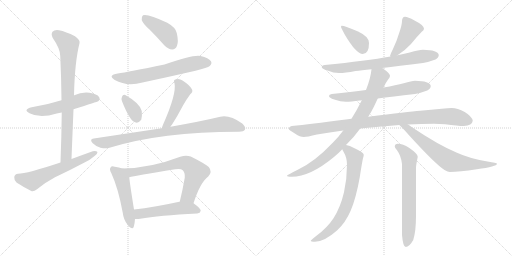
t = 0.00 s
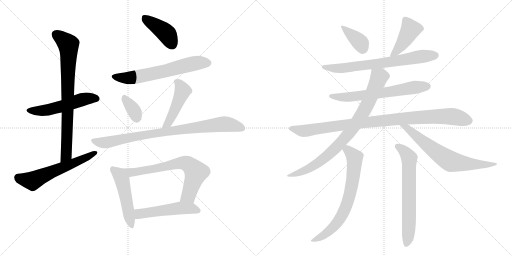
t = 3.02 s
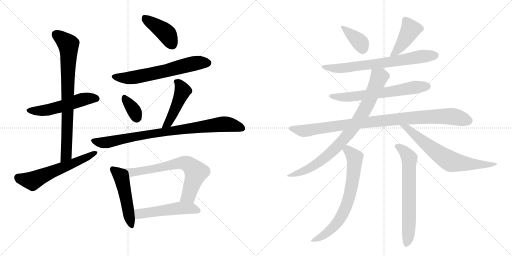
t = 6.04 s
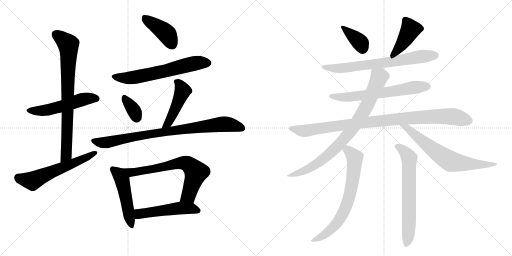
t = 9.05 s
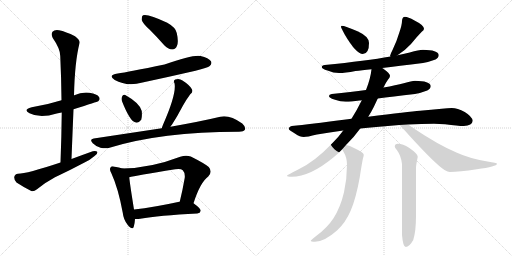
t = 12.07 s
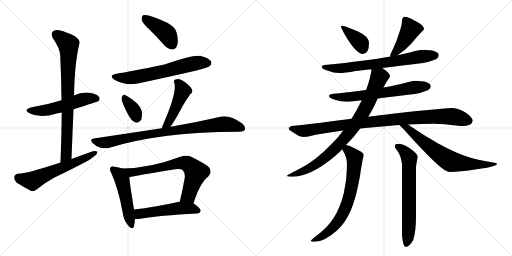
t = 15.09 s

The animated SVG that drew these frames (rendered in a browser with its animation timeline set to each time). Animation: 20 CSS @keyframes rules; one cycle of 15.09 s.

<svg version="1.1" viewBox="0 0 2048 1024" xmlns="http://www.w3.org/2000/svg">
  <g stroke="lightgray" stroke-dasharray="1,1" stroke-width="1" transform="scale(4, 4)">
    <line x1="0" y1="0" x2="256" y2="256"></line>
    <line x1="256" y1="0" x2="0" y2="256"></line>
    <line x1="128" y1="0" x2="128" y2="256"></line>
    <line x1="0" y1="128" x2="256" y2="128"></line>
    <line x1="256" y1="0" x2="512" y2="256"></line>
    <line x1="512" y1="0" x2="256" y2="256"></line>
    <line x1="384" y1="0" x2="384" y2="256"></line>
    <line x1="256" y1="128" x2="512" y2="128"></line>
  </g>
<g transform="scale(1, -1) translate(0, -850)">
   <style type="text/css">
    @keyframes keyframes0 {
      from {
       stroke: black;
       stroke-dashoffset: 532;
       stroke-width: 128;
       }
       63% {
       animation-timing-function: step-end;
       stroke: black;
       stroke-dashoffset: 0;
       stroke-width: 128;
       }
       to {
       stroke: black;
       stroke-width: 1024;
       }
       }
       #make-me-a-hanzi-animation-0 {
         animation: keyframes0 0.682943s both;
         animation-delay: 0.000000s;
         animation-timing-function: linear;
       }
    @keyframes keyframes1 {
      from {
       stroke: black;
       stroke-dashoffset: 791;
       stroke-width: 128;
       }
       72% {
       animation-timing-function: step-end;
       stroke: black;
       stroke-dashoffset: 0;
       stroke-width: 128;
       }
       to {
       stroke: black;
       stroke-width: 1024;
       }
       }
       #make-me-a-hanzi-animation-1 {
         animation: keyframes1 0.893717s both;
         animation-delay: 0.682943s;
         animation-timing-function: linear;
       }
    @keyframes keyframes2 {
      from {
       stroke: black;
       stroke-dashoffset: 593;
       stroke-width: 128;
       }
       66% {
       animation-timing-function: step-end;
       stroke: black;
       stroke-dashoffset: 0;
       stroke-width: 128;
       }
       to {
       stroke: black;
       stroke-width: 1024;
       }
       }
       #make-me-a-hanzi-animation-2 {
         animation: keyframes2 0.732585s both;
         animation-delay: 1.576660s;
         animation-timing-function: linear;
       }
    @keyframes keyframes3 {
      from {
       stroke: black;
       stroke-dashoffset: 416;
       stroke-width: 128;
       }
       58% {
       animation-timing-function: step-end;
       stroke: black;
       stroke-dashoffset: 0;
       stroke-width: 128;
       }
       to {
       stroke: black;
       stroke-width: 1024;
       }
       }
       #make-me-a-hanzi-animation-3 {
         animation: keyframes3 0.588542s both;
         animation-delay: 2.309245s;
         animation-timing-function: linear;
       }
    @keyframes keyframes4 {
      from {
       stroke: black;
       stroke-dashoffset: 632;
       stroke-width: 128;
       }
       67% {
       animation-timing-function: step-end;
       stroke: black;
       stroke-dashoffset: 0;
       stroke-width: 128;
       }
       to {
       stroke: black;
       stroke-width: 1024;
       }
       }
       #make-me-a-hanzi-animation-4 {
         animation: keyframes4 0.764323s both;
         animation-delay: 2.897786s;
         animation-timing-function: linear;
       }
    @keyframes keyframes5 {
      from {
       stroke: black;
       stroke-dashoffset: 347;
       stroke-width: 128;
       }
       53% {
       animation-timing-function: step-end;
       stroke: black;
       stroke-dashoffset: 0;
       stroke-width: 128;
       }
       to {
       stroke: black;
       stroke-width: 1024;
       }
       }
       #make-me-a-hanzi-animation-5 {
         animation: keyframes5 0.532389s both;
         animation-delay: 3.662109s;
         animation-timing-function: linear;
       }
    @keyframes keyframes6 {
      from {
       stroke: black;
       stroke-dashoffset: 464;
       stroke-width: 128;
       }
       60% {
       animation-timing-function: step-end;
       stroke: black;
       stroke-dashoffset: 0;
       stroke-width: 128;
       }
       to {
       stroke: black;
       stroke-width: 1024;
       }
       }
       #make-me-a-hanzi-animation-6 {
         animation: keyframes6 0.627604s both;
         animation-delay: 4.194499s;
         animation-timing-function: linear;
       }
    @keyframes keyframes7 {
      from {
       stroke: black;
       stroke-dashoffset: 859;
       stroke-width: 128;
       }
       74% {
       animation-timing-function: step-end;
       stroke: black;
       stroke-dashoffset: 0;
       stroke-width: 128;
       }
       to {
       stroke: black;
       stroke-width: 1024;
       }
       }
       #make-me-a-hanzi-animation-7 {
         animation: keyframes7 0.949056s both;
         animation-delay: 4.822103s;
         animation-timing-function: linear;
       }
    @keyframes keyframes8 {
      from {
       stroke: black;
       stroke-dashoffset: 497;
       stroke-width: 128;
       }
       62% {
       animation-timing-function: step-end;
       stroke: black;
       stroke-dashoffset: 0;
       stroke-width: 128;
       }
       to {
       stroke: black;
       stroke-width: 1024;
       }
       }
       #make-me-a-hanzi-animation-8 {
         animation: keyframes8 0.654460s both;
         animation-delay: 5.771159s;
         animation-timing-function: linear;
       }
    @keyframes keyframes9 {
      from {
       stroke: black;
       stroke-dashoffset: 696;
       stroke-width: 128;
       }
       69% {
       animation-timing-function: step-end;
       stroke: black;
       stroke-dashoffset: 0;
       stroke-width: 128;
       }
       to {
       stroke: black;
       stroke-width: 1024;
       }
       }
       #make-me-a-hanzi-animation-9 {
         animation: keyframes9 0.816406s both;
         animation-delay: 6.425618s;
         animation-timing-function: linear;
       }
    @keyframes keyframes10 {
      from {
       stroke: black;
       stroke-dashoffset: 515;
       stroke-width: 128;
       }
       63% {
       animation-timing-function: step-end;
       stroke: black;
       stroke-dashoffset: 0;
       stroke-width: 128;
       }
       to {
       stroke: black;
       stroke-width: 1024;
       }
       }
       #make-me-a-hanzi-animation-10 {
         animation: keyframes10 0.669108s both;
         animation-delay: 7.242025s;
         animation-timing-function: linear;
       }
    @keyframes keyframes11 {
      from {
       stroke: black;
       stroke-dashoffset: 378;
       stroke-width: 128;
       }
       55% {
       animation-timing-function: step-end;
       stroke: black;
       stroke-dashoffset: 0;
       stroke-width: 128;
       }
       to {
       stroke: black;
       stroke-width: 1024;
       }
       }
       #make-me-a-hanzi-animation-11 {
         animation: keyframes11 0.557617s both;
         animation-delay: 7.911133s;
         animation-timing-function: linear;
       }
    @keyframes keyframes12 {
      from {
       stroke: black;
       stroke-dashoffset: 427;
       stroke-width: 128;
       }
       58% {
       animation-timing-function: step-end;
       stroke: black;
       stroke-dashoffset: 0;
       stroke-width: 128;
       }
       to {
       stroke: black;
       stroke-width: 1024;
       }
       }
       #make-me-a-hanzi-animation-12 {
         animation: keyframes12 0.597493s both;
         animation-delay: 8.468750s;
         animation-timing-function: linear;
       }
    @keyframes keyframes13 {
      from {
       stroke: black;
       stroke-dashoffset: 708;
       stroke-width: 128;
       }
       70% {
       animation-timing-function: step-end;
       stroke: black;
       stroke-dashoffset: 0;
       stroke-width: 128;
       }
       to {
       stroke: black;
       stroke-width: 1024;
       }
       }
       #make-me-a-hanzi-animation-13 {
         animation: keyframes13 0.826172s both;
         animation-delay: 9.066243s;
         animation-timing-function: linear;
       }
    @keyframes keyframes14 {
      from {
       stroke: black;
       stroke-dashoffset: 647;
       stroke-width: 128;
       }
       68% {
       animation-timing-function: step-end;
       stroke: black;
       stroke-dashoffset: 0;
       stroke-width: 128;
       }
       to {
       stroke: black;
       stroke-width: 1024;
       }
       }
       #make-me-a-hanzi-animation-14 {
         animation: keyframes14 0.776530s both;
         animation-delay: 9.892415s;
         animation-timing-function: linear;
       }
    @keyframes keyframes15 {
      from {
       stroke: black;
       stroke-dashoffset: 978;
       stroke-width: 128;
       }
       76% {
       animation-timing-function: step-end;
       stroke: black;
       stroke-dashoffset: 0;
       stroke-width: 128;
       }
       to {
       stroke: black;
       stroke-width: 1024;
       }
       }
       #make-me-a-hanzi-animation-15 {
         animation: keyframes15 1.045898s both;
         animation-delay: 10.668945s;
         animation-timing-function: linear;
       }
    @keyframes keyframes16 {
      from {
       stroke: black;
       stroke-dashoffset: 849;
       stroke-width: 128;
       }
       73% {
       animation-timing-function: step-end;
       stroke: black;
       stroke-dashoffset: 0;
       stroke-width: 128;
       }
       to {
       stroke: black;
       stroke-width: 1024;
       }
       }
       #make-me-a-hanzi-animation-16 {
         animation: keyframes16 0.940918s both;
         animation-delay: 11.714844s;
         animation-timing-function: linear;
       }
    @keyframes keyframes17 {
      from {
       stroke: black;
       stroke-dashoffset: 687;
       stroke-width: 128;
       }
       69% {
       animation-timing-function: step-end;
       stroke: black;
       stroke-dashoffset: 0;
       stroke-width: 128;
       }
       to {
       stroke: black;
       stroke-width: 1024;
       }
       }
       #make-me-a-hanzi-animation-17 {
         animation: keyframes17 0.809082s both;
         animation-delay: 12.655762s;
         animation-timing-function: linear;
       }
    @keyframes keyframes18 {
      from {
       stroke: black;
       stroke-dashoffset: 707;
       stroke-width: 128;
       }
       70% {
       animation-timing-function: step-end;
       stroke: black;
       stroke-dashoffset: 0;
       stroke-width: 128;
       }
       to {
       stroke: black;
       stroke-width: 1024;
       }
       }
       #make-me-a-hanzi-animation-18 {
         animation: keyframes18 0.825358s both;
         animation-delay: 13.464844s;
         animation-timing-function: linear;
       }
    @keyframes keyframes19 {
      from {
       stroke: black;
       stroke-dashoffset: 673;
       stroke-width: 128;
       }
       69% {
       animation-timing-function: step-end;
       stroke: black;
       stroke-dashoffset: 0;
       stroke-width: 128;
       }
       to {
       stroke: black;
       stroke-width: 1024;
       }
       }
       #make-me-a-hanzi-animation-19 {
         animation: keyframes19 0.797689s both;
         animation-delay: 14.290202s;
         animation-timing-function: linear;
       }
</style>
<path d="M 294 413 Q 390 443 393 445 Q 402 454 396 462 Q 389 474 358 479 Q 327 483 297 469 Q 296 469 296 468 L 246 449 Q 189 431 127 421 Q 90 412 118 397 Q 160 375 227 396 Q 236 399 247 400 L 294 413 Z" fill="lightgray"></path> 
<path d="M 286 214 Q 290 317 294 413 L 296 468 Q 299 603 318 677 Q 322 689 300 705 Q 263 724 236 729 Q 218 732 210 723 Q 203 714 211 698 Q 241 655 241 626 Q 245 541 246 449 L 247 400 Q 246 306 242 200 C 241 170 285 184 286 214 Z" fill="lightgray"></path> 
<path d="M 242 200 Q 107 155 72 155 Q 59 154 57 142 Q 56 129 66 120 Q 90 104 125 86 Q 135 83 148 93 Q 182 121 220 141 Q 280 169 338 200 Q 360 210 377 225 Q 390 232 390 242 Q 384 248 371 245 Q 329 230 286 214 L 242 200 Z" fill="lightgray"></path> 
<path d="M 599 731 Q 627 703 657 669 Q 672 653 689 652 Q 702 652 708 667 Q 715 683 707 718 Q 703 740 669 759 Q 591 796 572 789 Q 566 785 567 770 Q 570 757 599 731 Z" fill="lightgray"></path> 
<path d="M 471 556 Q 429 549 459 530 Q 507 503 570 520 Q 673 542 782 567 Q 831 579 839 586 Q 849 595 844 605 Q 835 618 802 626 Q 772 632 658 592 Q 511 562 471 556 Z" fill="lightgray"></path> 
<path d="M 488 445 Q 519 367 540 361 Q 553 355 565 371 Q 569 384 567 406 Q 560 437 501 470 Q 492 474 488 463 Q 484 456 488 445 Z" fill="lightgray"></path> 
<path d="M 682 343 Q 683 347 687 350 Q 709 384 732 428 Q 742 447 761 473 Q 774 483 767 494 Q 758 510 730 528 Q 717 538 701 532 Q 692 528 698 517 Q 707 475 652 351 Q 649 344 647 337 C 638 308 666 318 682 343 Z" fill="lightgray"></path> 
<path d="M 647 337 Q 521 318 375 296 Q 356 293 371 277 Q 384 264 402 259 Q 423 255 438 259 Q 646 323 953 323 Q 954 323 956 323 Q 975 323 980 332 Q 984 342 969 356 Q 918 392 881 383 Q 806 365 682 343 L 647 337 Z" fill="lightgray"></path> 
<path d="M 489 176 Q 477 180 459 183 Q 446 187 443 181 Q 436 174 445 158 Q 473 97 491 -1 Q 494 -29 511 -50 Q 530 -72 535 -57 Q 539 -44 540 -26 L 536 12 Q 520 111 517 141 C 514 169 514 169 489 176 Z" fill="lightgray"></path> 
<path d="M 774 37 Q 801 121 833 144 Q 851 163 835 182 Q 817 197 763 224 Q 744 231 721 223 Q 601 177 489 176 C 459 175 488 134 517 141 Q 538 147 701 173 Q 723 177 731 169 Q 741 159 739 139 Q 730 87 719 43 C 712 14 764 9 774 37 Z" fill="lightgray"></path> 
<path d="M 540 -26 Q 549 -27 561 -25 Q 634 -12 789 -4 Q 801 -3 803 7 Q 803 16 774 37 C 757 49 749 48 719 43 Q 718 43 717 43 Q 617 21 536 12 C 506 9 510 -25 540 -26 Z" fill="lightgray"></path> 
<path d="M 1367 747 Q 1364 747 1364 743 Q 1364 739 1380 710 Q 1425 634 1451 634 Q 1476 634 1476 678 Q 1476 704 1432 724 Q 1379 747 1367 747 Z" fill="lightgray"></path> 
<path d="M 1620 783 Q 1614 783 1611 778 Q 1608 772 1608 766 Q 1608 752 1598 722 Q 1586 682 1571 652 Q 1562 635 1560 626 L 1562 624 C 1564 612 1565 613 1590 629 Q 1619 647 1644 674 Q 1667 703 1687 723 Q 1696 730 1696 735 Q 1696 749 1658 768 Q 1631 783 1620 783 Z" fill="lightgray"></path> 
<path d="M 1562 624 Q 1467 607 1299 590 Q 1287 589 1287 582 Q 1287 575 1310 568 Q 1334 558 1356 558 Q 1380 558 1422 566 Q 1445 568 1486 573 L 1529 578 Q 1592 586 1692 598 Q 1715 602 1742 612 Q 1755 619 1755 630 Q 1752 650 1692 651 Q 1676 651 1639 640 Q 1620 635 1590 629 L 1562 624 Z" fill="lightgray"></path> 
<path d="M 1464 490 Q 1406 483 1327 474 Q 1316 473 1316 466 Q 1316 459 1337 452 Q 1363 443 1383 443 Q 1404 443 1438 448 Q 1441 448 1447 449 L 1511 456 Q 1567 463 1660 474 Q 1683 478 1709 488 Q 1723 495 1723 506 Q 1720 526 1660 527 Q 1647 527 1615 517 Q 1585 509 1534 500 L 1464 490 Z" fill="lightgray"></path> 
<path d="M 1406 375 Q 1392 373 1375 371 Q 1242 353 1167 346 Q 1155 343 1155 334 Q 1156 330 1181 315 Q 1200 302 1215 302 Q 1228 302 1268 312 Q 1317 321 1373 328 L 1441 336 Q 1471 339 1505 342 Q 1552 346 1597 350 L 1632 352 Q 1686 355 1736 355 L 1780 353 Q 1832 346 1855 346 Q 1889 348 1891 367 Q 1888 384 1859 402 Q 1830 418 1807 418 Q 1792 418 1767 415 Q 1725 411 1680 407 Q 1635 403 1473 383 L 1406 375 Z" fill="lightgray"></path> 
<path d="M 1486 573 Q 1482 535 1464 490 L 1447 449 Q 1446 446 1444 443 Q 1427 408 1406 375 L 1373 328 Q 1355 303 1332 280 Q 1258 202 1191 171 Q 1148 150 1148 147 Q 1148 143 1167 143 Q 1241 143 1337 223 Q 1354 237 1369 253 L 1384 270 Q 1415 300 1441 336 L 1473 383 Q 1485 402 1495 422 Q 1504 441 1511 456 L 1534 500 Q 1544 521 1551 530 Q 1560 540 1560 546 L 1560 547 Q 1560 556 1532 576 Q 1530 577 1529 578 C 1505 596 1490 603 1486 573 Z" fill="lightgray"></path> 
<path d="M 1597 350 Q 1610 339 1637 308 Q 1742 193 1778 170 Q 1792 162 1799 162 Q 1837 162 1907 173 Q 1988 184 1988 195 Q 1988 198 1950 204 Q 1878 216 1828 239 Q 1755 269 1645 343 Q 1638 348 1632 352 C 1607 369 1575 370 1597 350 Z" fill="lightgray"></path> 
<path d="M 1369 253 Q 1371 249 1374 243 Q 1388 220 1388 191 Q 1388 136 1376 81 Q 1362 21 1334 -23 Q 1309 -61 1267 -92 Q 1243 -111 1243 -113 Q 1243 -117 1260 -117 Q 1297 -117 1348 -72 Q 1382 -41 1403 8 Q 1424 57 1439 141 Q 1449 206 1452 217 Q 1455 227 1455 231 Q 1455 240 1418 257 Q 1398 268 1384 270 C 1356 277 1356 277 1369 253 Z" fill="lightgray"></path> 
<path d="M 1591 275 Q 1579 275 1579 263 Q 1579 261 1588 249 Q 1604 228 1608 194 L 1608 -90 Q 1612 -138 1623 -138 Q 1637 -138 1653 -110 Q 1664 -75 1664 -12 L 1664 179 Q 1664 189 1671 223 Q 1671 235 1636 259 Q 1612 275 1591 275 Z" fill="lightgray"></path> 
      <clipPath id="make-me-a-hanzi-clip-0">
      <path d="M 294 413 Q 390 443 393 445 Q 402 454 396 462 Q 389 474 358 479 Q 327 483 297 469 Q 296 469 296 468 L 246 449 Q 189 431 127 421 Q 90 412 118 397 Q 160 375 227 396 Q 236 399 247 400 L 294 413 Z" fill="lightgray"></path>
      </clipPath>
      <path clip-path="url(#make-me-a-hanzi-clip-0)" d="M 119 410 L 180 408 L 337 454 L 388 454 " fill="none" id="make-me-a-hanzi-animation-0" stroke-dasharray="404 808" stroke-linecap="round"></path>

      <clipPath id="make-me-a-hanzi-clip-1">
      <path d="M 286 214 Q 290 317 294 413 L 296 468 Q 299 603 318 677 Q 322 689 300 705 Q 263 724 236 729 Q 218 732 210 723 Q 203 714 211 698 Q 241 655 241 626 Q 245 541 246 449 L 247 400 Q 246 306 242 200 C 241 170 285 184 286 214 Z" fill="lightgray"></path>
      </clipPath>
      <path clip-path="url(#make-me-a-hanzi-clip-1)" d="M 222 713 L 274 669 L 265 230 L 248 208 " fill="none" id="make-me-a-hanzi-animation-1" stroke-dasharray="663 1326" stroke-linecap="round"></path>

      <clipPath id="make-me-a-hanzi-clip-2">
      <path d="M 242 200 Q 107 155 72 155 Q 59 154 57 142 Q 56 129 66 120 Q 90 104 125 86 Q 135 83 148 93 Q 182 121 220 141 Q 280 169 338 200 Q 360 210 377 225 Q 390 232 390 242 Q 384 248 371 245 Q 329 230 286 214 L 242 200 Z" fill="lightgray"></path>
      </clipPath>
      <path clip-path="url(#make-me-a-hanzi-clip-2)" d="M 72 140 L 130 127 L 384 239 " fill="none" id="make-me-a-hanzi-animation-2" stroke-dasharray="465 930" stroke-linecap="round"></path>

      <clipPath id="make-me-a-hanzi-clip-3">
      <path d="M 599 731 Q 627 703 657 669 Q 672 653 689 652 Q 702 652 708 667 Q 715 683 707 718 Q 703 740 669 759 Q 591 796 572 789 Q 566 785 567 770 Q 570 757 599 731 Z" fill="lightgray"></path>
      </clipPath>
      <path clip-path="url(#make-me-a-hanzi-clip-3)" d="M 577 781 L 665 716 L 689 672 " fill="none" id="make-me-a-hanzi-animation-3" stroke-dasharray="288 576" stroke-linecap="round"></path>

      <clipPath id="make-me-a-hanzi-clip-4">
      <path d="M 471 556 Q 429 549 459 530 Q 507 503 570 520 Q 673 542 782 567 Q 831 579 839 586 Q 849 595 844 605 Q 835 618 802 626 Q 772 632 658 592 Q 511 562 471 556 Z" fill="lightgray"></path>
      </clipPath>
      <path clip-path="url(#make-me-a-hanzi-clip-4)" d="M 462 545 L 496 538 L 540 541 L 775 596 L 831 598 " fill="none" id="make-me-a-hanzi-animation-4" stroke-dasharray="504 1008" stroke-linecap="round"></path>

      <clipPath id="make-me-a-hanzi-clip-5">
      <path d="M 488 445 Q 519 367 540 361 Q 553 355 565 371 Q 569 384 567 406 Q 560 437 501 470 Q 492 474 488 463 Q 484 456 488 445 Z" fill="lightgray"></path>
      </clipPath>
      <path clip-path="url(#make-me-a-hanzi-clip-5)" d="M 500 456 L 537 407 L 547 379 " fill="none" id="make-me-a-hanzi-animation-5" stroke-dasharray="219 438" stroke-linecap="round"></path>

      <clipPath id="make-me-a-hanzi-clip-6">
      <path d="M 682 343 Q 683 347 687 350 Q 709 384 732 428 Q 742 447 761 473 Q 774 483 767 494 Q 758 510 730 528 Q 717 538 701 532 Q 692 528 698 517 Q 707 475 652 351 Q 649 344 647 337 C 638 308 666 318 682 343 Z" fill="lightgray"></path>
      </clipPath>
      <path clip-path="url(#make-me-a-hanzi-clip-6)" d="M 710 522 L 731 485 L 677 364 L 652 343 " fill="none" id="make-me-a-hanzi-animation-6" stroke-dasharray="336 672" stroke-linecap="round"></path>

      <clipPath id="make-me-a-hanzi-clip-7">
      <path d="M 647 337 Q 521 318 375 296 Q 356 293 371 277 Q 384 264 402 259 Q 423 255 438 259 Q 646 323 953 323 Q 954 323 956 323 Q 975 323 980 332 Q 984 342 969 356 Q 918 392 881 383 Q 806 365 682 343 L 647 337 Z" fill="lightgray"></path>
      </clipPath>
      <path clip-path="url(#make-me-a-hanzi-clip-7)" d="M 374 286 L 429 281 L 585 312 L 882 353 L 919 352 L 969 337 " fill="none" id="make-me-a-hanzi-animation-7" stroke-dasharray="731 1462" stroke-linecap="round"></path>

      <clipPath id="make-me-a-hanzi-clip-8">
      <path d="M 489 176 Q 477 180 459 183 Q 446 187 443 181 Q 436 174 445 158 Q 473 97 491 -1 Q 494 -29 511 -50 Q 530 -72 535 -57 Q 539 -44 540 -26 L 536 12 Q 520 111 517 141 C 514 169 514 169 489 176 Z" fill="lightgray"></path>
      </clipPath>
      <path clip-path="url(#make-me-a-hanzi-clip-8)" d="M 452 173 L 475 154 L 488 130 L 524 -50 " fill="none" id="make-me-a-hanzi-animation-8" stroke-dasharray="369 738" stroke-linecap="round"></path>

      <clipPath id="make-me-a-hanzi-clip-9">
      <path d="M 774 37 Q 801 121 833 144 Q 851 163 835 182 Q 817 197 763 224 Q 744 231 721 223 Q 601 177 489 176 C 459 175 488 134 517 141 Q 538 147 701 173 Q 723 177 731 169 Q 741 159 739 139 Q 730 87 719 43 C 712 14 764 9 774 37 Z" fill="lightgray"></path>
      </clipPath>
      <path clip-path="url(#make-me-a-hanzi-clip-9)" d="M 497 172 L 523 160 L 616 173 L 721 198 L 757 191 L 784 161 L 754 68 L 726 48 " fill="none" id="make-me-a-hanzi-animation-9" stroke-dasharray="568 1136" stroke-linecap="round"></path>

      <clipPath id="make-me-a-hanzi-clip-10">
      <path d="M 540 -26 Q 549 -27 561 -25 Q 634 -12 789 -4 Q 801 -3 803 7 Q 803 16 774 37 C 757 49 749 48 719 43 Q 718 43 717 43 Q 617 21 536 12 C 506 9 510 -25 540 -26 Z" fill="lightgray"></path>
      </clipPath>
      <path clip-path="url(#make-me-a-hanzi-clip-10)" d="M 545 -19 L 557 -5 L 714 17 L 765 17 L 794 7 " fill="none" id="make-me-a-hanzi-animation-10" stroke-dasharray="387 774" stroke-linecap="round"></path>

      <clipPath id="make-me-a-hanzi-clip-11">
      <path d="M 1367 747 Q 1364 747 1364 743 Q 1364 739 1380 710 Q 1425 634 1451 634 Q 1476 634 1476 678 Q 1476 704 1432 724 Q 1379 747 1367 747 Z" fill="lightgray"></path>
      </clipPath>
      <path clip-path="url(#make-me-a-hanzi-clip-11)" d="M 1370 742 L 1438 683 L 1452 654 " fill="none" id="make-me-a-hanzi-animation-11" stroke-dasharray="250 500" stroke-linecap="round"></path>

      <clipPath id="make-me-a-hanzi-clip-12">
      <path d="M 1620 783 Q 1614 783 1611 778 Q 1608 772 1608 766 Q 1608 752 1598 722 Q 1586 682 1571 652 Q 1562 635 1560 626 L 1562 624 C 1564 612 1565 613 1590 629 Q 1619 647 1644 674 Q 1667 703 1687 723 Q 1696 730 1696 735 Q 1696 749 1658 768 Q 1631 783 1620 783 Z" fill="lightgray"></path>
      </clipPath>
      <path clip-path="url(#make-me-a-hanzi-clip-12)" d="M 1684 735 L 1642 732 L 1596 656 L 1566 630 " fill="none" id="make-me-a-hanzi-animation-12" stroke-dasharray="299 598" stroke-linecap="round"></path>

      <clipPath id="make-me-a-hanzi-clip-13">
      <path d="M 1562 624 Q 1467 607 1299 590 Q 1287 589 1287 582 Q 1287 575 1310 568 Q 1334 558 1356 558 Q 1380 558 1422 566 Q 1445 568 1486 573 L 1529 578 Q 1592 586 1692 598 Q 1715 602 1742 612 Q 1755 619 1755 630 Q 1752 650 1692 651 Q 1676 651 1639 640 Q 1620 635 1590 629 L 1562 624 Z" fill="lightgray"></path>
      </clipPath>
      <path clip-path="url(#make-me-a-hanzi-clip-13)" d="M 1295 583 L 1337 576 L 1396 580 L 1702 627 L 1743 628 " fill="none" id="make-me-a-hanzi-animation-13" stroke-dasharray="580 1160" stroke-linecap="round"></path>

      <clipPath id="make-me-a-hanzi-clip-14">
      <path d="M 1464 490 Q 1406 483 1327 474 Q 1316 473 1316 466 Q 1316 459 1337 452 Q 1363 443 1383 443 Q 1404 443 1438 448 Q 1441 448 1447 449 L 1511 456 Q 1567 463 1660 474 Q 1683 478 1709 488 Q 1723 495 1723 506 Q 1720 526 1660 527 Q 1647 527 1615 517 Q 1585 509 1534 500 L 1464 490 Z" fill="lightgray"></path>
      </clipPath>
      <path clip-path="url(#make-me-a-hanzi-clip-14)" d="M 1324 467 L 1349 461 L 1427 465 L 1711 505 " fill="none" id="make-me-a-hanzi-animation-14" stroke-dasharray="519 1038" stroke-linecap="round"></path>

      <clipPath id="make-me-a-hanzi-clip-15">
      <path d="M 1406 375 Q 1392 373 1375 371 Q 1242 353 1167 346 Q 1155 343 1155 334 Q 1156 330 1181 315 Q 1200 302 1215 302 Q 1228 302 1268 312 Q 1317 321 1373 328 L 1441 336 Q 1471 339 1505 342 Q 1552 346 1597 350 L 1632 352 Q 1686 355 1736 355 L 1780 353 Q 1832 346 1855 346 Q 1889 348 1891 367 Q 1888 384 1859 402 Q 1830 418 1807 418 Q 1792 418 1767 415 Q 1725 411 1680 407 Q 1635 403 1473 383 L 1406 375 Z" fill="lightgray"></path>
      </clipPath>
      <path clip-path="url(#make-me-a-hanzi-clip-15)" d="M 1161 336 L 1213 326 L 1487 364 L 1734 384 L 1810 384 L 1876 367 " fill="none" id="make-me-a-hanzi-animation-15" stroke-dasharray="850 1700" stroke-linecap="round"></path>

      <clipPath id="make-me-a-hanzi-clip-16">
      <path d="M 1486 573 Q 1482 535 1464 490 L 1447 449 Q 1446 446 1444 443 Q 1427 408 1406 375 L 1373 328 Q 1355 303 1332 280 Q 1258 202 1191 171 Q 1148 150 1148 147 Q 1148 143 1167 143 Q 1241 143 1337 223 Q 1354 237 1369 253 L 1384 270 Q 1415 300 1441 336 L 1473 383 Q 1485 402 1495 422 Q 1504 441 1511 456 L 1534 500 Q 1544 521 1551 530 Q 1560 540 1560 546 L 1560 547 Q 1560 556 1532 576 Q 1530 577 1529 578 C 1505 596 1490 603 1486 573 Z" fill="lightgray"></path>
      </clipPath>
      <path clip-path="url(#make-me-a-hanzi-clip-16)" d="M 1549 547 L 1516 541 L 1454 403 L 1400 323 L 1348 263 L 1260 189 L 1196 158 L 1151 147 " fill="none" id="make-me-a-hanzi-animation-16" stroke-dasharray="721 1442" stroke-linecap="round"></path>

      <clipPath id="make-me-a-hanzi-clip-17">
      <path d="M 1597 350 Q 1610 339 1637 308 Q 1742 193 1778 170 Q 1792 162 1799 162 Q 1837 162 1907 173 Q 1988 184 1988 195 Q 1988 198 1950 204 Q 1878 216 1828 239 Q 1755 269 1645 343 Q 1638 348 1632 352 C 1607 369 1575 370 1597 350 Z" fill="lightgray"></path>
      </clipPath>
      <path clip-path="url(#make-me-a-hanzi-clip-17)" d="M 1603 349 L 1627 339 L 1691 283 L 1802 204 L 1894 192 L 1985 194 " fill="none" id="make-me-a-hanzi-animation-17" stroke-dasharray="559 1118" stroke-linecap="round"></path>

      <clipPath id="make-me-a-hanzi-clip-18">
      <path d="M 1369 253 Q 1371 249 1374 243 Q 1388 220 1388 191 Q 1388 136 1376 81 Q 1362 21 1334 -23 Q 1309 -61 1267 -92 Q 1243 -111 1243 -113 Q 1243 -117 1260 -117 Q 1297 -117 1348 -72 Q 1382 -41 1403 8 Q 1424 57 1439 141 Q 1449 206 1452 217 Q 1455 227 1455 231 Q 1455 240 1418 257 Q 1398 268 1384 270 C 1356 277 1356 277 1369 253 Z" fill="lightgray"></path>
      </clipPath>
      <path clip-path="url(#make-me-a-hanzi-clip-18)" d="M 1379 252 L 1402 240 L 1415 226 L 1419 211 L 1412 137 L 1392 45 L 1367 -13 L 1329 -63 L 1293 -92 L 1247 -111 " fill="none" id="make-me-a-hanzi-animation-18" stroke-dasharray="579 1158" stroke-linecap="round"></path>

      <clipPath id="make-me-a-hanzi-clip-19">
      <path d="M 1591 275 Q 1579 275 1579 263 Q 1579 261 1588 249 Q 1604 228 1608 194 L 1608 -90 Q 1612 -138 1623 -138 Q 1637 -138 1653 -110 Q 1664 -75 1664 -12 L 1664 179 Q 1664 189 1671 223 Q 1671 235 1636 259 Q 1612 275 1591 275 Z" fill="lightgray"></path>
      </clipPath>
      <path clip-path="url(#make-me-a-hanzi-clip-19)" d="M 1588 265 L 1618 245 L 1637 217 L 1636 -36 L 1632 -107 L 1625 -129 " fill="none" id="make-me-a-hanzi-animation-19" stroke-dasharray="545 1090" stroke-linecap="round"></path>

</g>
</svg>
